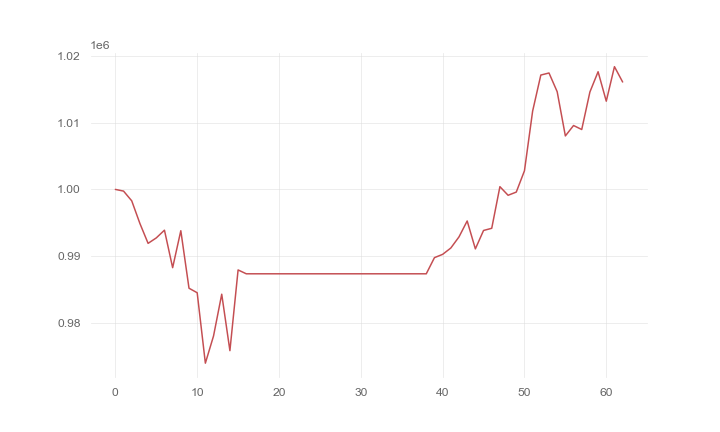

The data file committed next to this chart (first rows):
, 0
0, 1000000
1, 999747
2, 998290
3, 994898
4, 991926
5, 992740
6, 993899
7, 988287
8, 993818
9, 985211
10, 984534
11, 973994
12, 978073
13, 984315
14, 975867
15, 987947
16, 987370
17, 987370
18, 987370
19, 987370
20, 987370
21, 987370
22, 987370
23, 987370
24, 987370
25, 987370
26, 987370
27, 987370
28, 987370
29, 987370
30, 987370
31, 987370
32, 987370
33, 987370
34, 987370
35, 987370
36, 987370
37, 987370
38, 987370
39, 989787
40, 990279
41, 991229
42, 992895
43, 995277
44, 991097
45, 993855
46, 994180
47, 1000410
48, 999121
49, 999599
50, 1002785
51, 1011723
52, 1017114
53, 1017423
54, 1014621
55, 1008004
56, 1009563
57, 1008963
58, 1014582
59, 1017611
... 3 more rows
